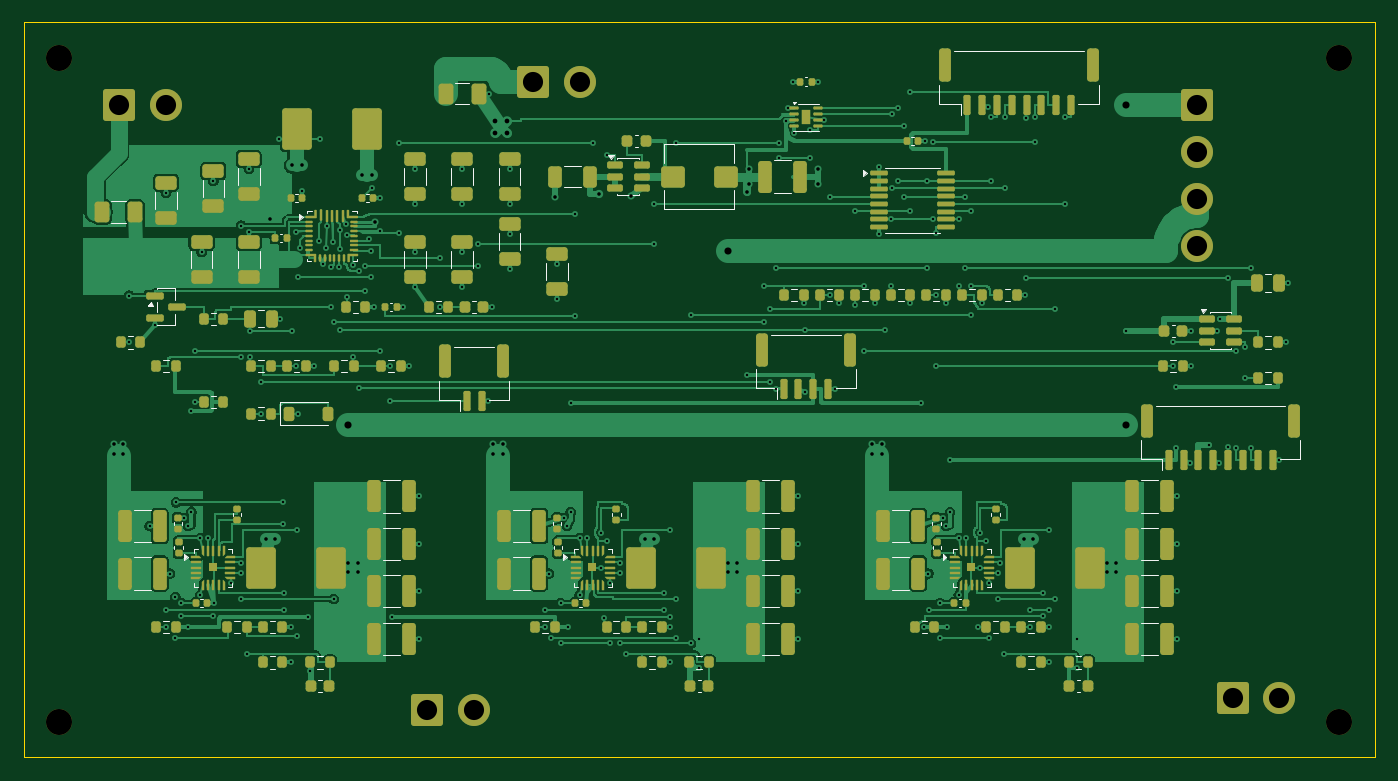
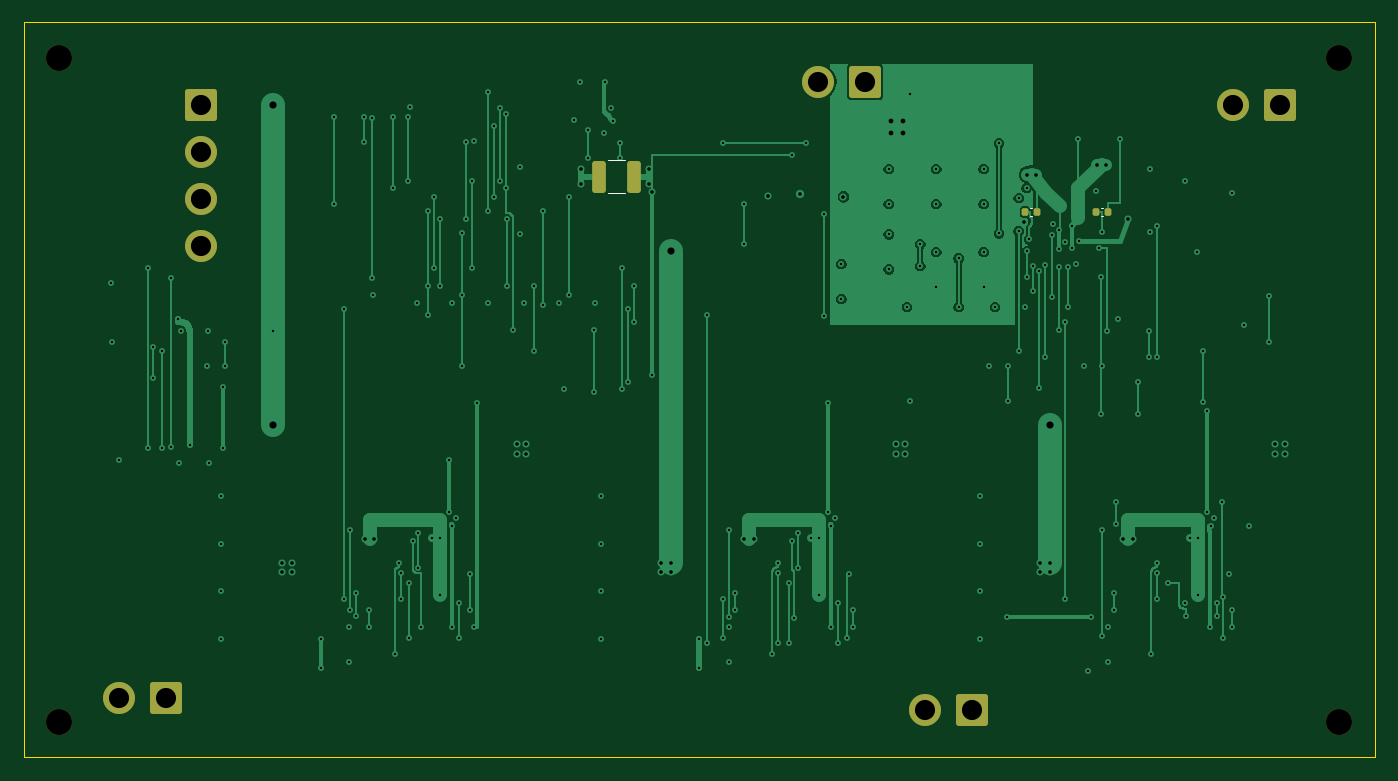
Circuit board: 11 layer files. Board 114.0 x 62.0 mm.
- bottom_copper: power-B_Cu.gbl (61052 bytes)
- bottom_mask: power-B_Mask.gbs (2267 bytes)
- paste: power-B_Paste.gbp (1428 bytes)
- bottom_silk: power-B_Silkscreen.gbo (2631 bytes)
- outline: power-Edge_Cuts.gm1 (631 bytes)
- top_copper: power-F_Cu.gtl (158252 bytes)
- top_mask: power-F_Mask.gts (28700 bytes)
- paste: power-F_Paste.gtp (28064 bytes)
- top_silk: power-F_Silkscreen.gto (45321 bytes)
- drill: power-NPTH.drl (379 bytes)
- drill: power-PTH.drl (5304 bytes)

=== bottom_copper: power-B_Cu.gbl (61052 bytes, source omitted) ===
=== bottom_mask: power-B_Mask.gbs (2267 bytes, source withheld) ===
=== paste: power-B_Paste.gbp (1428 bytes, source withheld) ===
=== bottom_silk: power-B_Silkscreen.gbo (2631 bytes, source withheld) ===
=== outline: power-Edge_Cuts.gm1 ===
%TF.GenerationSoftware,KiCad,Pcbnew,9.0.7*%
%TF.CreationDate,2026-09-21T04:08:04-04:00*%
%TF.ProjectId,power,706f7765-722e-46b6-9963-61645f706362,H - audit in progress*%
%TF.SameCoordinates,Original*%
%TF.FileFunction,Profile,NP*%
%FSLAX46Y46*%
G04 Gerber Fmt 4.6, Leading zero omitted, Abs format (unit mm)*
G04 Created by KiCad (PCBNEW 9.0.7) date 2026-09-21 04:08:04*
%MOMM*%
%LPD*%
G01*
G04 APERTURE LIST*
%TA.AperFunction,Profile*%
%ADD10C,0.050000*%
%TD*%
G04 APERTURE END LIST*
D10*
X0Y0D02*
X114000000Y0D01*
X114000000Y-62000000D02*
X0Y-62000000D01*
X0Y-62000000D02*
X0Y0D01*
X114000000Y0D02*
X114000000Y-62000000D01*
M02*

=== top_copper: power-F_Cu.gtl (158252 bytes, source omitted) ===
=== top_mask: power-F_Mask.gts (28700 bytes, source omitted) ===
=== paste: power-F_Paste.gtp (28064 bytes, source omitted) ===
=== top_silk: power-F_Silkscreen.gto (45321 bytes, source omitted) ===
=== drill: power-NPTH.drl ===
M48
; DRILL file {KiCad 9.0.7} date 2026-09-21T04:08:05-0400
; FORMAT={-:-/ absolute / metric / decimal}
; #@! TF.CreationDate,2026-09-21T04:08:05-04:00
; #@! TF.GenerationSoftware,Kicad,Pcbnew,9.0.7
; #@! TF.FileFunction,NonPlated,1,4,NPTH
FMAT,2
METRIC
; #@! TA.AperFunction,NonPlated,NPTH,ComponentDrill
T1C2.200
%
G90
G05
T1
X3.0Y-3.0
X3.0Y-59.0
X111.0Y-3.0
X111.0Y-59.0
M30

=== drill: power-PTH.drl (5304 bytes, source omitted) ===
